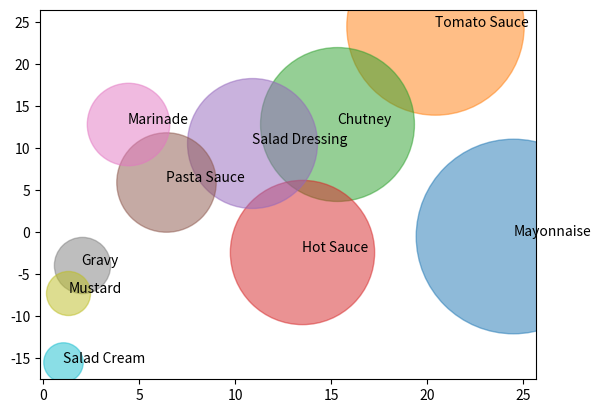

Write Python code to recreate this figure.
# -*- coding: utf-8 -*-
"""
Created on Tue Aug  6 03:44:50 2019
[redacted]
"""

import matplotlib.pyplot as plt
import pandas as pd
 
# create data frame
x = [24.5, 20.4, 15.3, 13.5, 10.9, 6.4, 4.4, 2.0, 1.3, 1.0]
y = [-0.4, 24.5, 12.9, -2.3, 10.6, 6.0, 12.9, -3.9, -7.2, -15.5]
s=[ 19630.2704, 16309.8320, 12276.0528, 10791.0680, 8749.7544, 5123.8136, 3523.2408, 1637.3373, 1004.9535, 806.1236]
n=[ "Mayonnaise", "Tomato Sauce", "Chutney", "Hot Sauce", "Salad Dressing", "Pasta Sauce", "Marinade", "Gravy", "Mustard", "Salad Cream"]
 
df = pd.DataFrame({'x':x, 'y':y, 's':s, 'n':n })

 
fig, ax = plt.subplots(facecolor='w')

for key, row in df.iterrows():
    ax.scatter(row['x'], row['y'], s=row['s'], alpha=.5)
    ax.annotate(row['n'], xy=(row['x'], row['y']))  

